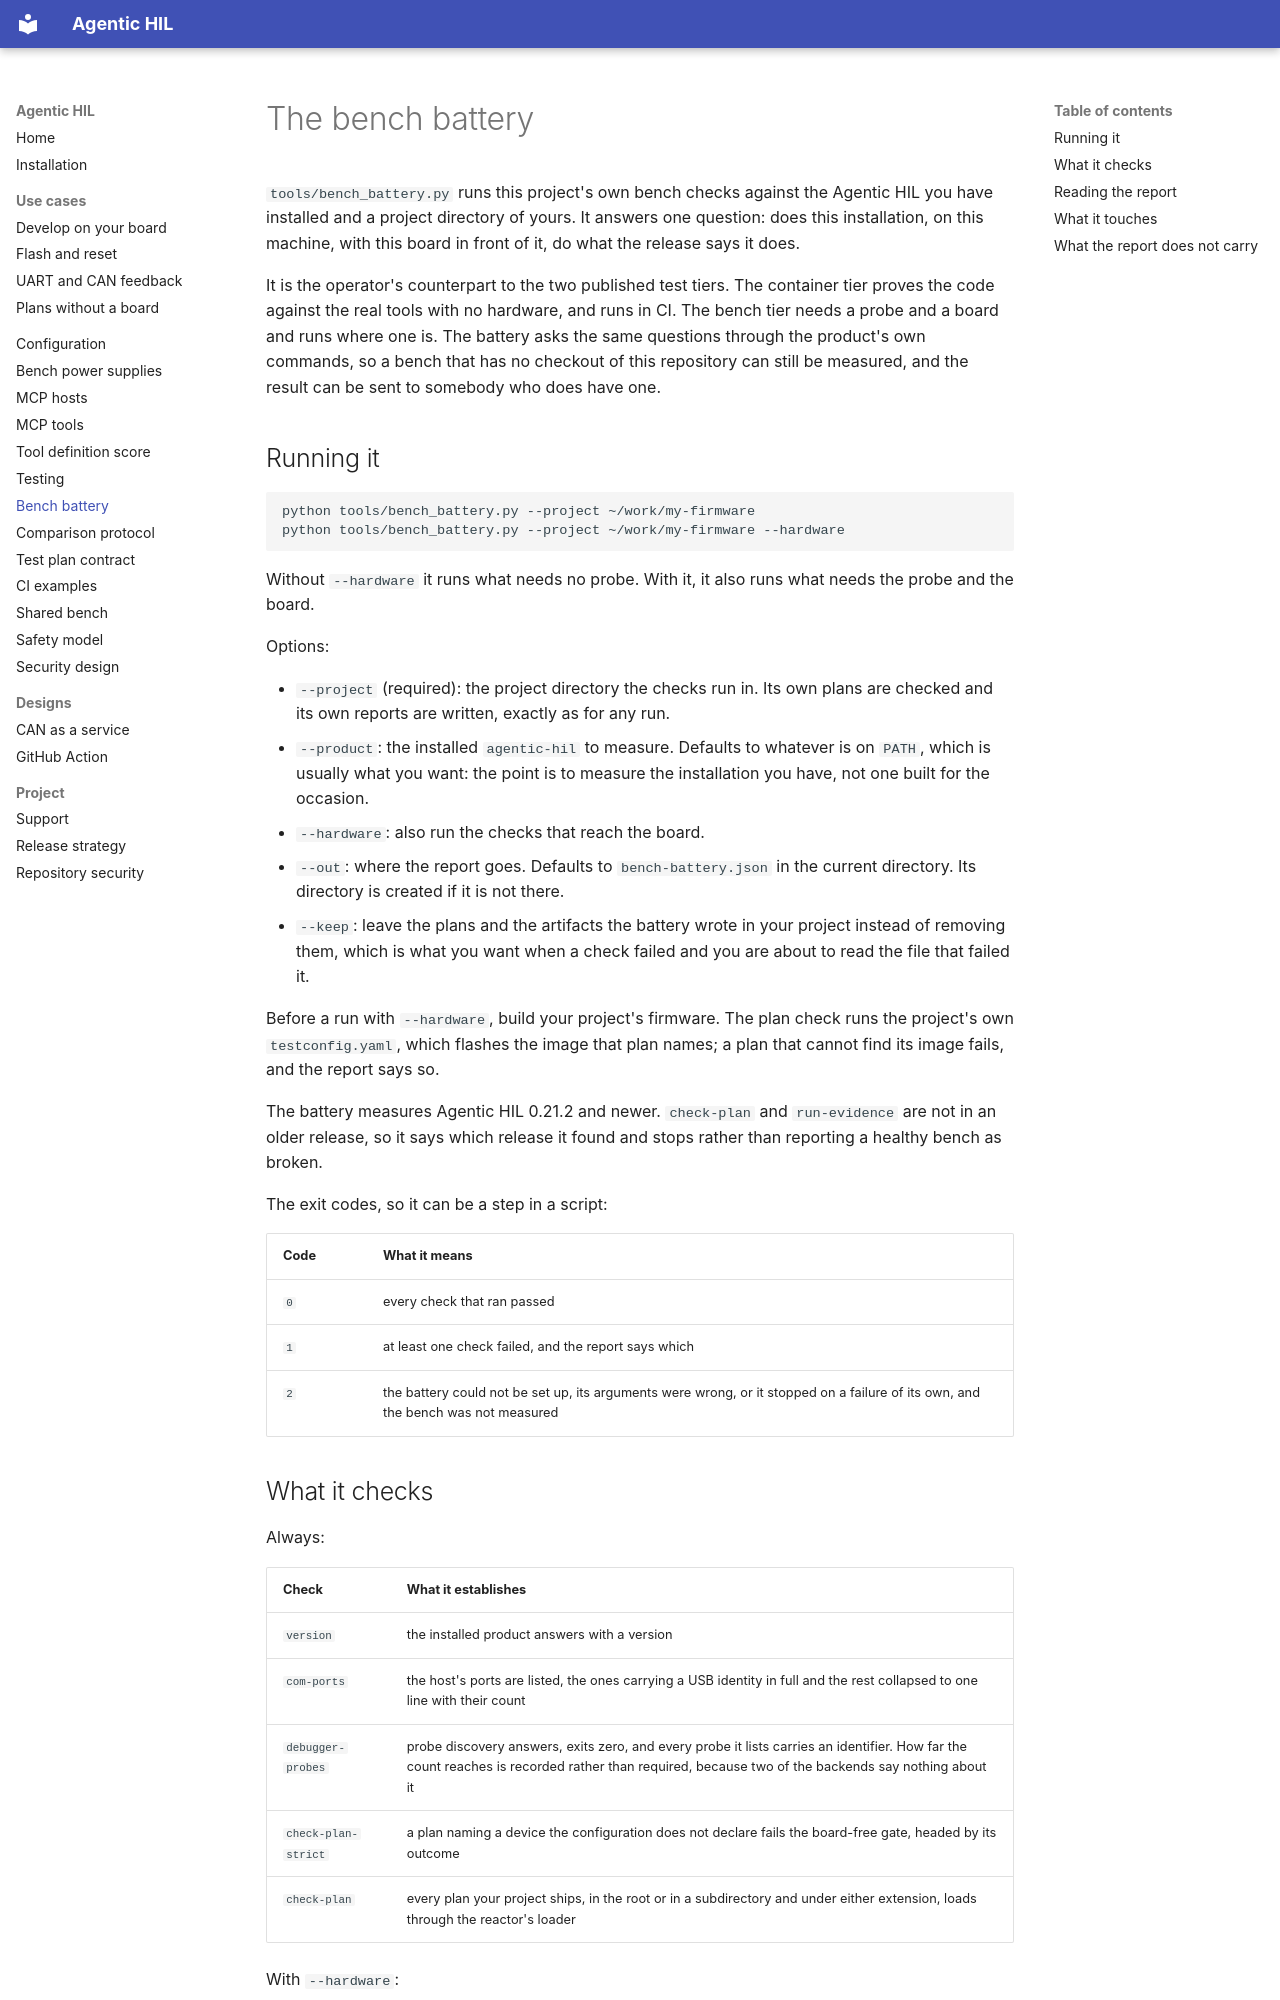

repository: agentic-hil/agentic-hil · page: bench-battery/index.html · generator: mkdocs

# The bench battery

`tools/bench_battery.py` runs this project's own bench checks against the
Agentic HIL you have installed and a project directory of yours. It answers one
question: does this installation, on this machine, with this board in front of
it, do what the release says it does.

It is the operator's counterpart to the two published test tiers. The container
tier proves the code against the real tools with no hardware, and runs in CI.
The bench tier needs a probe and a board and runs where one is. The battery asks
the same questions through the product's own commands, so a bench that has no
checkout of this repository can still be measured, and the result can be sent to
somebody who does have one.

## Running it

```
python tools/bench_battery.py --project ~/work/my-firmware
python tools/bench_battery.py --project ~/work/my-firmware --hardware
```

Without `--hardware` it runs what needs no probe. With it, it also runs what
needs the probe and the board.

Options:

- `--project` (required): the project directory the checks run in. Its own plans
  are checked and its own reports are written, exactly as for any run.
- `--product`: the installed `agentic-hil` to measure. Defaults to whatever is
  on `PATH`, which is usually what you want: the point is to measure the
  installation you have, not one built for the occasion.
- `--hardware`: also run the checks that reach the board.
- `--out`: where the report goes. Defaults to `bench-battery.json` in the
  current directory. Its directory is created if it is not there.
- `--keep`: leave the plans and the artifacts the battery wrote in your project
  instead of removing them, which is what you want when a check failed and you
  are about to read the file that failed it.

Before a run with `--hardware`, build your project's firmware. The plan check
runs the project's own `testconfig.yaml`, which flashes the image that plan
names; a plan that cannot find its image fails, and the report says so.

The battery measures Agentic HIL 0.21.2 and newer. `check-plan` and
`run-evidence` are not in an older release, so it says which release it found
and stops rather than reporting a healthy bench as broken.

The exit codes, so it can be a step in a script:

| Code | What it means |
| --- | --- |
| `0` | every check that ran passed |
| `1` | at least one check failed, and the report says which |
| `2` | the battery could not be set up, its arguments were wrong, or it stopped on a failure of its own, and the bench was not measured |
